Run: headless pygame with SDL's dummy video driver; simulated clock (each Clock.tick advances the game by its frame time, no real sleeping); random seed 0; keys injected as events and as key.get_pressed() state; no mouse input.
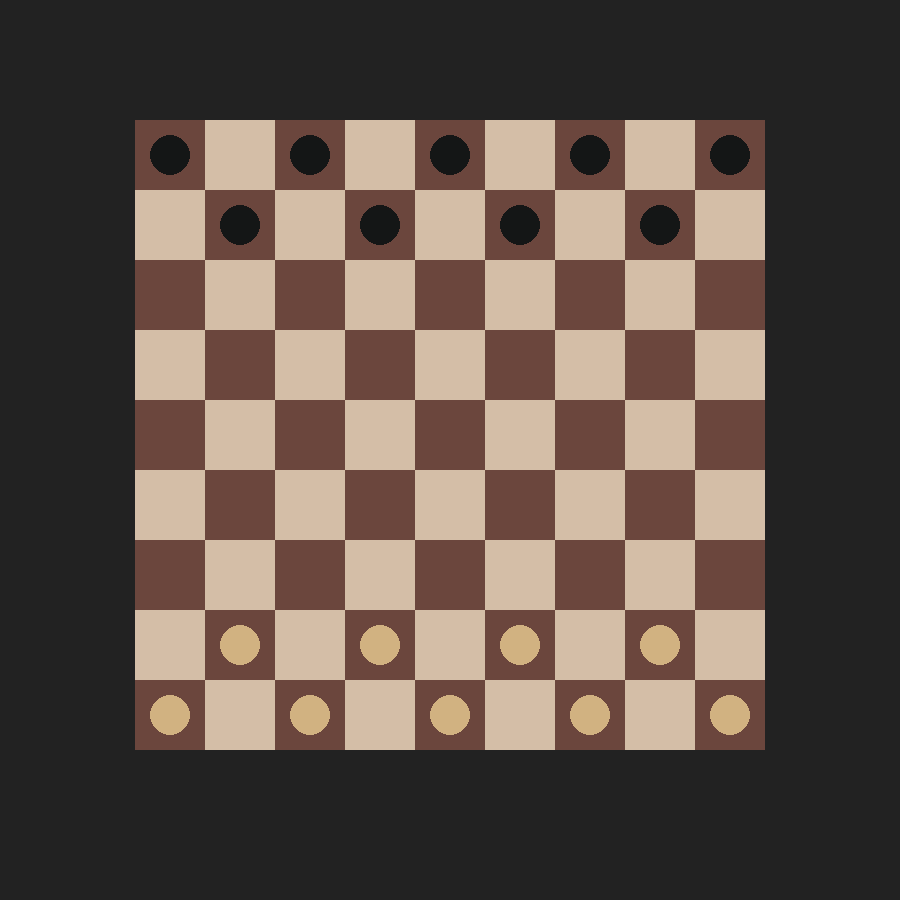
Frame 1 of 4 · flips 1–60 · no input
Frame 2 of 4 · flips 61–180 · tapped SPACE, RETURN · held RIGHT (→), D · screen unchanged from frame 1, image omitted
Frame 3 of 4 · flips 181–300 · held DOWN (↓), S · screen unchanged from frame 2, image omitted
Frame 4 of 4 · flips 301–420 · held LEFT (←), A, UP (↑), W · screen unchanged from frame 3, image omitted

The pygame program that drew these frames:

import pygame
from pygame.math import Vector2
import sys
import math
import threading
import time

pygame.init()

WIDTH, HEIGHT = 900, 900
BACKGROUND_COLOR = (34, 34, 34)#(44,42,42)
PIECE_COLORS: tuple[tuple[int, int, int], tuple[int, int, int]] = ((209,178,129), (20,22,22))
FRAMERATE = 60

CLOCK = pygame.time.Clock()

Pieces = []
SelectedSquares = []

win = pygame.display.set_mode((WIDTH, HEIGHT))
pygame.display.set_caption("Checkers")


class Board:
    def __init__(self):
        self.vector = pygame.math.Vector2(0, 0)
        self.width = 9  # Width is number of squares
        self.boxWidth = 70    # Box width is how wide the squares are
        self.xoffset, self.yoffset = 135, 120
        self.ranCalc = False
        self.squares = {}

    def draw(self):
        if not self.ranCalc:
            row, column = 0, 0
            colors = [(212, 190, 167), (107, 70, 61)]
            colorselection = True
            for i in range(self.width * self.width):
                pygame.draw.rect(win, colors[int(colorselection)],
                                 pygame.Rect(column * self.boxWidth + self.xoffset, row * self.boxWidth + self.yoffset, self.boxWidth, self.boxWidth))
                colorselection = not colorselection
                if column == self.width - 1:
                    column = 0
                    row += 1
                else:
                    column += 1

                if row == self.width:
                    return
                self.squares[str(i)] = colors[int(colorselection)], pygame.Rect(column * self.boxWidth + self.xoffset, row * self.boxWidth + self.yoffset, self.boxWidth, self.boxWidth)
            print("finished")
            self.ranCalc = True

        else:
            for key in self.squares:
                pygame.draw.rect(win, self.squares[key][0], self.squares[key][1])

    def createSelectedSquares(self, checkersPiece):
        SelectedSquares.append(SelectedSquare())


class GameController:
    @staticmethod
    def GeneratePieces(board: Board):
        posy = 0
        for space in range(board.width):
            Pieces.append(CheckersPiece(posy, space, board.boxWidth, (board.xoffset, board.yoffset), PIECE_COLORS[1]))
            posy = abs(posy - 1)

        posy = 0
        for space in range(board.width):
            Pieces.append(CheckersPiece(board.width - posy - 1, space, board.boxWidth, (board.xoffset, board.yoffset), PIECE_COLORS[0]))
            posy = abs(posy - 1)

    @staticmethod
    def CheckClicked(mousepos: pygame.Vector2):
        for piece in Pieces:
            if piece.rect.collidepoint(mousepos.x, mousepos.y):
                piece.selected = True

    @staticmethod
    def DestroySelected():
        SelectedSquares = []


class CheckersPiece:
    def __init__(self, row: int, column: int, stepsize: int, offsets: tuple[int, int], color: tuple[int, int, int], radius: float = 20):
        self.pos: Vector2 = pygame.math.Vector2(column, row)
        self.stepsize: int = stepsize
        self.offsets: tuple[int, int] = offsets
        self.color: tuple[int, int ,int] = color
        self.radius: float = radius
        self.rectoffsets: list[int, int] = [15, 15] # Offsets are x and y values
        self.rect: pygame.Rect = pygame.Rect(self.pos.x * self.stepsize + self.offsets[0] + (self.stepsize / 2), self.pos.y * self.stepsize + self.offsets[1]+ (self.stepsize / 2), self.radius * 2, self.radius * 2)

        self.selected: bool = False

        Pieces.append(self)

    def getMiddle(self) -> tuple[float, float]:
        middlex: float = self.pos.x * self.stepsize + self.offsets[0] + (self.stepsize / 2)
        middley: float = (self.pos.y * self.stepsize + self.offsets[1]) + (self.stepsize / 2)

        return middlex, middley

    def handleSelected(self, board: Board):
        if self.selected:
            board.createSelectedSquares(self)

    def draw(self):
        middles: tuple[float, float] = self.getMiddle()
        self.rect: pygame.Rect = pygame.Rect(self.pos.x * self.stepsize + self.offsets[0] + self.rectoffsets[0], self.pos.y * self.stepsize + self.offsets[1] + self.rectoffsets[1], self.radius * 2, self.radius * 2)
        pygame.draw.circle(win, self.color, (middles[0], middles[1]), self.radius)


class SelectedSquare(CheckersPiece):
    def __init__(self, *args, **kwargs):
        super().__init__(*args, **kwargs)

    def clicked(self):
        pass

def drawObjects(win):
    win.fill(BACKGROUND_COLOR)
    mainBoard.draw()
    for piece in Pieces:
        piece.draw()

    pygame.display.update()



mainBoard = Board()

GameController.GeneratePieces(mainBoard)

run = True


while run:
    CLOCK.tick(FRAMERATE)
    for event in pygame.event.get():
        if event.type == pygame.QUIT:
            pygame.quit()
            run = False
            sys.exit()

    drawObjects(win)

#{'8.08.0': [(7.0, 7.0), (9.0, 7.0)]}
